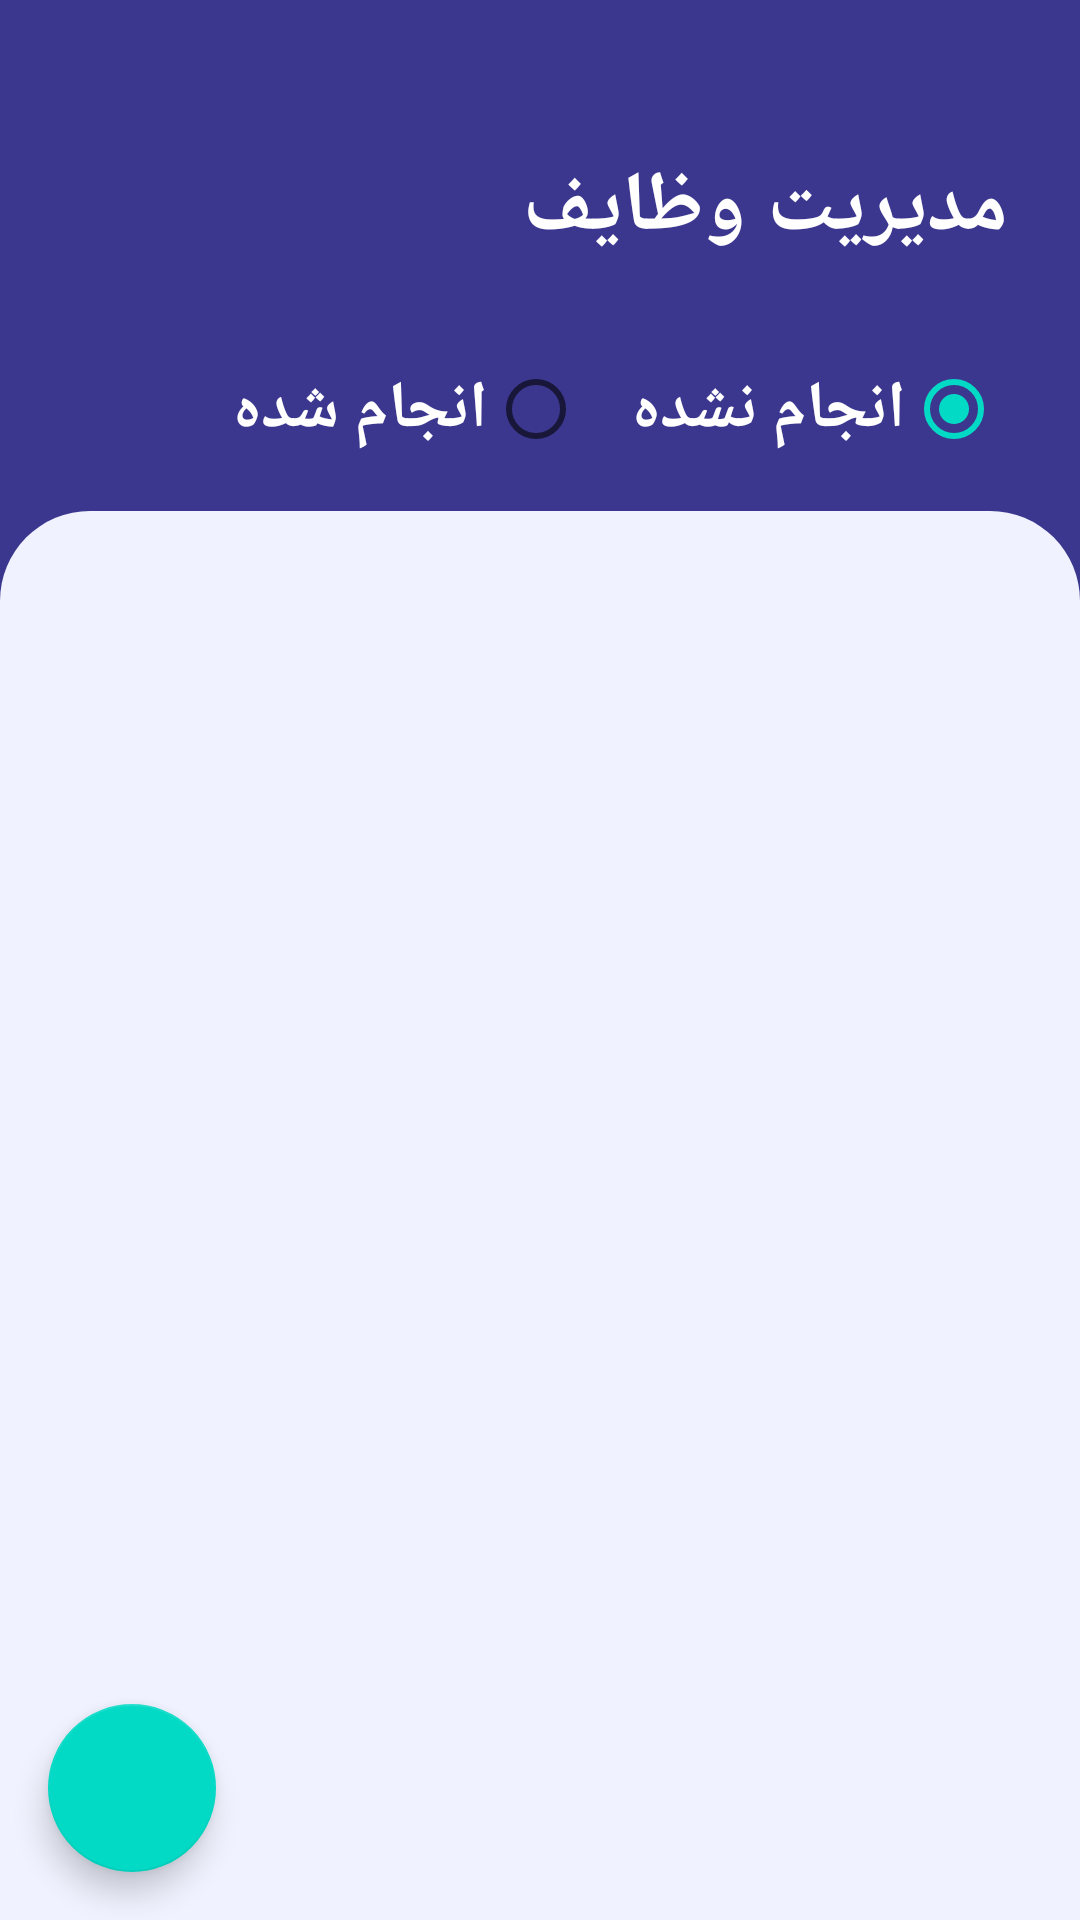

Produce the Android XML layout that renders to this screen, including the resource entries it uses.
<!-- AndroidManifest.xml: application theme Theme.TaskSanj -->
<!-- res/layout/activity_main.xml -->
<?xml version="1.0" encoding="utf-8"?>
<androidx.constraintlayout.widget.ConstraintLayout xmlns:android="http://schemas.android.com/apk/res/android"
    xmlns:app="http://schemas.android.com/apk/res-auto"
    xmlns:tools="http://schemas.android.com/tools"
    android:layoutDirection="ltr"
    android:layout_width="match_parent"
    android:layout_height="match_parent"
    android:background="@color/main"
    tools:context=".ui.activity.MainActivity">


    <TextView
        android:id="@+id/txt_one"
        android:layout_width="wrap_content"
        android:layout_height="wrap_content"
        android:layout_marginTop="50dp"
        android:layout_marginEnd="24dp"
        android:textStyle="bold"
        android:text="@string/manage_todo"
        android:textColor="@color/white"
        android:textSize="28sp"
        app:layout_constraintEnd_toEndOf="parent"
        app:layout_constraintTop_toTopOf="parent" />


    <RadioGroup
        android:id="@+id/radioGroup"
        android:layout_width="wrap_content"
        android:layout_height="wrap_content"
        android:layout_marginTop="24dp"
        android:layout_marginEnd="26dp"
        android:orientation="horizontal"
        app:layout_constraintEnd_toEndOf="parent"
        app:layout_constraintTop_toBottomOf="@+id/txt_one">


        <RadioButton
            android:id="@+id/rdbTrue"
            android:text="@string/true_works"
            android:textStyle="bold"
            android:layoutDirection="rtl"
            android:textColor="@color/white"
            android:textSize="22sp"
            android:layout_width="wrap_content"
            android:layout_height="wrap_content"/>

        <RadioButton
            android:id="@+id/rdbFalse"
            android:text="@string/false_works"
            android:layoutDirection="rtl"
            android:textStyle="bold"
            android:layout_marginEnd="16dp"
            android:checked="true"
            android:textColor="@color/white"
            android:textSize="22sp"
            android:layout_width="wrap_content"
            android:layout_height="wrap_content"/>

    </RadioGroup>

    <View
        android:id="@+id/view"
        android:layout_width="match_parent"
        android:layout_height="0dp"
        android:layout_marginTop="10dp"
        android:background="@drawable/back_view_main"
        app:layout_constraintBottom_toBottomOf="parent"
        app:layout_constraintEnd_toEndOf="parent"
        app:layout_constraintStart_toStartOf="parent"
        app:layout_constraintTop_toBottomOf="@+id/radioGroup" />

    <TextView
        android:id="@+id/txt_state"
        android:layout_width="wrap_content"
        android:layout_height="wrap_content"
        android:layout_marginTop="24dp"
        android:layout_marginEnd="32dp"
        android:textColor="@color/text_black"
        android:textSize="22sp"
        android:textStyle="bold"
        tools:text="کار های انجام شده"
        app:layout_constraintEnd_toEndOf="parent"
        app:layout_constraintTop_toTopOf="@+id/view" />

    <androidx.recyclerview.widget.RecyclerView
        android:id="@+id/main_recycler"
        android:layout_width="0dp"
        android:layout_height="0dp"
        android:layout_margin="12dp"
        tools:listitem="@layout/recycler_item"
        app:layout_constraintBottom_toBottomOf="@+id/view"
        app:layout_constraintEnd_toEndOf="parent"
        app:layout_constraintStart_toStartOf="parent"
        app:layout_constraintTop_toBottomOf="@+id/txt_state" />

    <com.google.android.material.floatingactionbutton.FloatingActionButton
        android:id="@+id/fab"
        android:layout_width="wrap_content"
        android:layout_height="wrap_content"
        android:src="@drawable/ic_plus"
        android:contentDescription="@string/desc"
        android:layout_marginStart="16dp"
        android:layout_marginBottom="16dp"
        app:layout_constraintBottom_toBottomOf="parent"
        app:layout_constraintStart_toStartOf="parent" />


</androidx.constraintlayout.widget.ConstraintLayout>
<!-- res/layout/recycler_item.xml (included above) -->
<?xml version="1.0" encoding="utf-8"?>
<androidx.cardview.widget.CardView
    xmlns:android="http://schemas.android.com/apk/res/android"
    xmlns:tools="http://schemas.android.com/tools"
    android:layout_width="match_parent"
    android:layout_height="wrap_content"
    xmlns:app="http://schemas.android.com/apk/res-auto"
    android:layoutDirection="ltr"
    app:cardCornerRadius="15dp"
    app:cardElevation="1dp"
    android:layout_marginBottom="16dp">


    <androidx.constraintlayout.widget.ConstraintLayout
        android:layout_width="match_parent"
        android:layout_height="wrap_content">


        <CheckBox
            android:id="@+id/checkBox"
            android:layout_width="35dp"
            android:layout_height="35dp"
            android:layout_marginEnd="16dp"
            app:layout_constraintBottom_toBottomOf="@+id/view2"
            app:layout_constraintEnd_toEndOf="parent"
            app:layout_constraintTop_toTopOf="@+id/view2" />

        <View
            android:id="@+id/view2"
            android:layout_width="2dp"
            android:layout_height="90dp"
            android:layout_marginTop="16dp"
            android:layout_marginEnd="12dp"
            android:layout_marginBottom="16dp"
            android:background="@color/line"
            app:layout_constraintBottom_toBottomOf="parent"
            app:layout_constraintEnd_toStartOf="@+id/checkBox"
            app:layout_constraintTop_toTopOf="parent" />

        <TextView
            android:id="@+id/txt_title"
            android:layout_width="wrap_content"
            android:layout_height="wrap_content"
            android:layout_marginTop="18dp"
            android:layout_marginEnd="16dp"
            android:textColor="@color/text_black"
            android:textSize="20sp"
            android:textStyle="bold"
            tools:text="کار تستی اول"
            app:layout_constraintEnd_toStartOf="@+id/view2"
            app:layout_constraintTop_toTopOf="parent" />

        <ImageView
            android:id="@+id/img_delete"
            android:layout_width="35dp"
            android:layout_height="35dp"
            android:contentDescription="@string/desc"
            android:layout_marginStart="16dp"
            android:layout_marginBottom="16dp"
            app:layout_constraintBottom_toBottomOf="parent"
            app:layout_constraintStart_toStartOf="parent"
            app:srcCompat="@drawable/ic_delete" />


    </androidx.constraintlayout.widget.ConstraintLayout>

</androidx.cardview.widget.CardView>
<!-- resources referenced by this layout -->
<resources>
  <color name="line">#FF9800</color>
  <color name="main">#3B378E</color>
  <color name="text_black">#FF000000</color>
  <color name="white">#FFFFFFFF</color>
  <!-- drawable back_view_main (drawable) -->
  <?xml version="1.0" encoding="utf-8"?>
  <shape xmlns:android="http://schemas.android.com/apk/res/android">
  
  
      <solid android:color="@color/white_back"/>
  
      <corners
          android:topLeftRadius="30dp"
          android:topRightRadius="30dp"/>
  
  </shape>
  <string name="desc">با اپلیکیشن تسک سنج کاراتو مدیریت کن</string>
  <string name="false_works">انجام نشده</string>
  <string name="manage_todo">مدیریت وظایف</string>
  <string name="true_works">انجام شده</string>
  <style name="Theme.TaskSanj" parent="Theme.MaterialComponents.DayNight.NoActionBar">
          
          <item name="colorPrimary">@color/purple_500</item>
          <item name="colorPrimaryVariant">@color/purple_700</item>
          <item name="colorOnPrimary">@color/white</item>
          
          <item name="colorSecondary">@color/teal_200</item>
          <item name="colorSecondaryVariant">@color/teal_700</item>
          <item name="colorOnSecondary">@color/black</item>
          
          <item name="android:statusBarColor">?attr/colorPrimaryVariant</item>
          
  
          <item name="fontFamily">@font/sans_fa_name_regular</item>
      </style>
  <color name="white_back">#F0F3FF</color>
  <color name="purple_500">#3B378E</color>
  <color name="purple_700">#3B378E</color>
  <color name="teal_200">#FF03DAC5</color>
  <color name="teal_700">#FF018786</color>
  <color name="black">#FF000000</color>
</resources>
